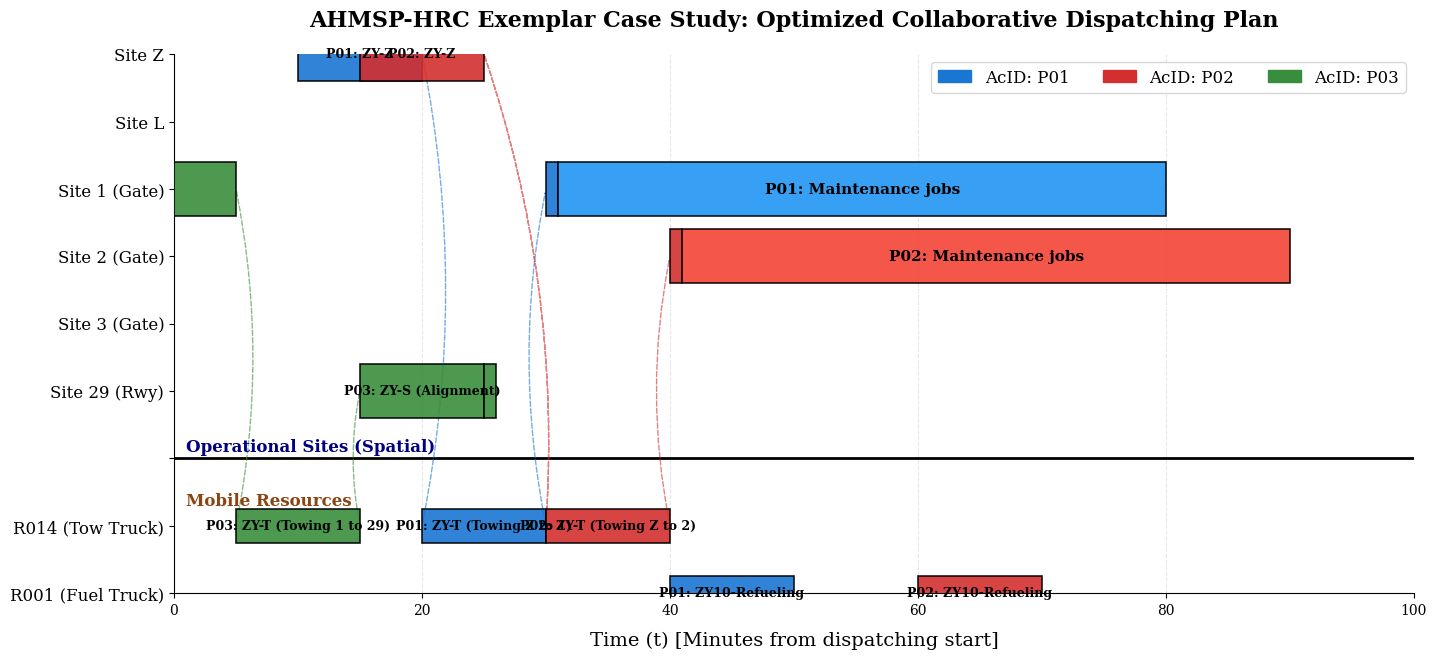

Python code for this plot: (Note: this script raises an exception after producing the figure.)
import pandas as pd
import matplotlib.pyplot as plt
import matplotlib.patches as patches
import os
import argparse
from pathlib import Path

# ================= 1. 设置 Times New Roman 字体 (学术风) =================
# 方法一：系统自带 (Linux/Ubuntu)
# 必须先安装 ttf-mscorefonts-installer 并清空缓存
# plt.rcParams['font.serif'] = ['Times New Roman']
# plt.rcParams['mathtext.fontset'] = 'stix' # 数学符号匹配ローマ体

# 方法二：自带字体文件 (最硬核, 无需权限)
# 假设你把 times.ttf 和 timesbd.ttf 放到了代码同目录下
# from matplotlib import font_manager as fm
# font_prop = fm.FontProperties(fname='./times.ttf')
# bold_prop = fm.FontProperties(fname='./timesbd.ttf')

# 这里为了代码兼容性，我们暂时使用 serif 通用设置。
# 如果你想百分百 Times，请取消方案二的注释并修改下方的 fontproperties 参数。
plt.rcParams['font.family'] = 'serif'
plt.rcParams['mathtext.fontset'] = 'stix'
plt.rcParams['axes.unicode_minus'] = False

# ================= 2. 模拟中等规模算例的数据 =================
# 包含三架飞机：P01 (入境维护), P02 (入境维护), P03 (在港离港)
# Y轴类别设计：
# 上半区块：Sites (1~20, 29, Z, L)
# 下半区块：Bottleneck Mobile Resources (R014 拖车, R001 油车)
site_labels = ['Site Z', 'Site L', 'Site 1 (Gate)', 'Site 2 (Gate)', 'Site 3 (Gate)', 'Site 29 (Rwy)']
mobile_labels = ['R014 (Tow Truck)', 'R001 (Fuel Truck)']
y_labels = site_labels + ['---'] + mobile_labels # 加入一个分隔符

# 构建 Y 轴映射字典
y_mapping = {label: i for i, label in enumerate(reversed(y_labels))}

# 数据格式: [飞机ID, 类别(Y轴), 任务ID, 开始时间, 结束时间, 颜色主题]
data = [
    # ---- 飞机 P01 (入境维护, 蓝色系) ----
    ['P01', 'Site Z', 'ZY-Z', 10, 20, '#1976D2'],          # 落地
    ['P01', 'R014 (Tow Truck)', 'ZY-T (Towing Z to 1)', 20, 30, '#1976D2'], # 拖行Site Z -> Site 1
    ['P01', 'Site 1 (Gate)', 'ZY01-Fixing', 30, 31, '#1976D2'], # 到 Site 1 固定
    ['P01', 'Site 1 (Gate)', 'Maintenance jobs', 31, 80, '#2196F3'], # 其他维护作业
    ['P01', 'R001 (Fuel Truck)', 'ZY10-Refueling', 40, 50, '#1976D2'], # 加油 (Site 1, 等 R001 空闲)

    # ---- 飞机 P02 (入境维护, 红色系) ----
    ['P02', 'Site Z', 'ZY-Z', 15, 25, '#D32F2F'],          # 落地 (Site Z 空间互斥, 占用到25)
    # P02 需要 R014 拖行。但 P01 正在用 R014 到30。P02 需在 Taxi 区域等待。
    ['P02', 'R014 (Tow Truck)', 'ZY-T (Towing Z to 2)', 30, 40, '#D32F2F'], # 拖行Site Z -> Site 2 (Site Z 空间互斥释放 @ 30)
    ['P02', 'Site 2 (Gate)', 'ZY01-Fixing', 40, 41, '#D32F2F'], # 到 Site 2 固定
    ['P02', 'Site 2 (Gate)', 'Maintenance jobs', 41, 90, '#F44336'], # 其他维护作业
    ['P02', 'R001 (Fuel Truck)', 'ZY10-Refueling', 60, 70, '#D32F2F'], # 加油 (Site 2, 等 R001 空闲)

    # ---- 飞机 P03 (离港作业, 绿色系) ----
    # P03 已经在港夜航Site 1
    ['P03', 'Site 1 (Gate)', 'ZY-L (Unlock)', 0, 5, '#388E3C'],
    # P03 需要 R014 拖行到起飞Sites。Site 1 需等到 P03 拖行开始后释放。
    # R014 0-20 空闲。
    ['P03', 'R014 (Tow Truck)', 'ZY-T (Towing 1 to 29)', 5, 15, '#388E3C'], # 拖行Site 1 -> Site 29
    ['P03', 'Site 29 (Rwy)', 'ZY-S (Alignment)', 15, 25, '#388E3C'], # 到 Site 29
    ['P03', 'Site 29 (Rwy)', 'ZY-F (起飞)', 25, 26, '#388E3C'], # 起飞 (Site 29 释放 @ 26)
]

# 用于画运输耦合箭头的数据 [飞机ID, 源Y, 目标Y, 任务结束Y, 任务开始Y, 时间范围]
# 这用于展示 ΔT 和 Wait ΔT (Trans).
transport_delta = [
    ['P01', 'Site Z', 'R014 (Tow Truck)', 'ZY-Z', 'ZY-T (Towing Z to 1)', (20, 20)], # 转运箭头 ΔT=0 (直接拖)
    ['P01', 'R014 (Tow Truck)', 'Site 1 (Gate)', 'ZY-T (Towing Z to 1)', 'ZY01-Fixing', (30, 30)], # 拖行 ΔT=0
    
    ['P02', 'Site Z', 'R014 (Tow Truck)', 'ZY-Z', 'ZY-T (Towing Z to 2)', (25, 30)], # ΔT=0, Wait ΔT(Trans)=5 Wait for R014
    ['P02', 'R014 (Tow Truck)', 'Site 2 (Gate)', 'ZY-T (Towing Z to 2)', 'ZY01-Fixing', (40, 40)], # 拖行 ΔT=0
    
    ['P03', 'Site 1 (Gate)', 'R014 (Tow Truck)', 'ZY-L (Unlock)', 'ZY-T (Towing 1 to 29)', (5, 5)],
    ['P03', 'R014 (Tow Truck)', 'Site 29 (Rwy)', 'ZY-T (Towing 1 to 29)', 'ZY-S (Alignment)', (15, 15)],
]

# 创建 DataFrame
df = pd.DataFrame(data, columns=['AcID', 'Category', 'JobName', 'Start', 'End', 'Color'])
delta_df = pd.DataFrame(transport_delta, columns=['AcID', 'Source', 'Target', 'JobFrom', 'JobTo', 'TimePair'])

# ================= 3. 开始绘图 =================
# 创建一个跨栏的大画布
fig, ax = plt.subplots(figsize=(16, 7), dpi=300)

# 设置 Y 轴刻度和标签
ax.set_yticks(list(y_mapping.values()))
ax.set_yticklabels(list(y_mapping.keys()), fontsize=12)

# X 轴设置
ax.set_xlim(0, 100)
# 强制使用科学计数法 (学术感)
# ax.ticklabel_format(style='sci', axis='x', scilimits=(0,0), useMathText=True)
ax.set_xlabel('Time (t) [Minutes from dispatching start]', fontsize=14, labelpad=10)

# 美化边框与网格
ax.spines['top'].set_visible(False)
ax.spines['right'].set_visible(False)
ax.grid(axis='x', linestyle='--', alpha=0.3, zorder=0)

# 分区横线 (Sites 和 Mobile 之间)
sep_y = y_mapping['---']
ax.axhline(sep_y, color='black', linestyle='-', linewidth=2.0, alpha=1.0)
ax.text(1, sep_y + 0.1, 'Operational Sites (Spatial)', fontsize=12, color='navy', fontweight='bold', ha='left')
ax.text(1, sep_y - 0.7, 'Mobile Resources', fontsize=12, color='saddlebrown', fontweight='bold', ha='left')

# 隐藏分隔符刻度标签
axes = plt.gca()
labels = [item.get_text() for item in axes.get_yticklabels()]
for i, label in enumerate(labels):
    if label == '---':
        labels[i] = ''
axes.set_yticklabels(labels)

# ================= 4. 绘制定制色块 (Gantt Blocks) =================
# 用于存储不同飞机ID，生成图例
legend_elements = {}

for index, row in df.iterrows():
    # 容错处理分隔符类别
    if row['Category'] == '---': continue
    
    y_pos = y_mapping[row['Category']]
    width = row['End'] - row['Start']
    
    # sites 块高一点，mobile 块矮一点，视觉更美观
    height = 0.8
    if row['Category'] in mobile_labels: height = 0.5
    
    # 绘制色块
    bar = patches.Rectangle((row['Start'], y_pos - height/2), width, height,
                            edgecolor='black', facecolor=row['Color'], alpha=0.9, linewidth=1.2, zorder=3)
    ax.add_patch(bar)
    
    # 色块内部文字 (学术感, 隐藏 AcID 只留 JobName, 确保字不溢出)
    if width > 5:
        font_size = 9
        if width > 15: font_size = 11
        ax.text(row['Start'] + width/2, y_pos, f"{row['AcID']}: {row['JobName']}", 
                ha='center', va='center', color='black', fontweight='bold', fontsize=font_size, zorder=4)

    # 记录图例元素 (按AcID)
    if row['AcID'] not in legend_elements:
        legend_elements[row['AcID']] = patches.Patch(color=row['Color'], label=f"AcID: {row['AcID']}")

# ================= 5. 绘制关键细节: 运输耦合箭头 ($\Delta T$) =================
for index, row in delta_df.iterrows():
    ac_id = row['AcID']
    y_source = y_mapping[row['Source']]
    y_target = y_mapping[row['Target']]
    
    # 查找飞机对应的颜色
    ac_color = df[df['AcID'] == ac_id]['Color'].iloc[0]
    
    # 时间点和位置
    t_start, t_end = row['TimePair']
    
    # 箭头风格 (学术感)
    # style = "-"
    if t_start == t_end: style = patches.ArrowStyle.CurveB(head_length=0.4, head_width=0.2)
    else: style = patches.ArrowStyle.Fancy(head_length=0.4, head_width=0.2, tail_width=0.01) # ΔT=0 用 CurveB, Wait ΔT 用曲线
    
    # 画箭头
    arrow = patches.FancyArrowPatch((t_start, y_source), (t_end, y_target),
                                   arrowstyle=style, linestyle='--', color=ac_color, linewidth=1.0, alpha=0.6,
                                   connectionstyle="arc3,rad=-0.1", zorder=2)
    ax.add_patch(arrow)

# ================= 6. 添加图例与标题 =================
# 按顺序排列图例
sorted_legend = [legend_elements['P01'], legend_elements['P02'], legend_elements['P03']]
# 将图例放在 Sites 块内部右上角，节省空间
ax.legend(handles=sorted_legend, loc='best', fancybox=True, shadow=False, ncol=3, fontsize=12, frameon=True)

# 加一个主标题
ax.set_title('AHMSP-HRC Exemplar Case Study: Optimized Collaborative Dispatching Plan', fontsize=16, pad=20, fontweight='bold')

# 保存为高清矢量图 (极力推荐格式)
parser = argparse.ArgumentParser(description="Plot the bundled Gantt case study.")
parser.add_argument(
    "--output",
    default=str(Path(__file__).resolve().parent / "figures/gantt_chart_casestudy.pdf"),
)
args = parser.parse_args()
output_path = os.path.abspath(os.path.expanduser(args.output))
plt.tight_layout()
os.makedirs(os.path.dirname(output_path), exist_ok=True)
plt.savefig(output_path, format='pdf', bbox_inches='tight')
plt.close(fig)

print(f"🎉 AHMSP-HRC 定制甘特图样例已成功绘制: {output_path}")
